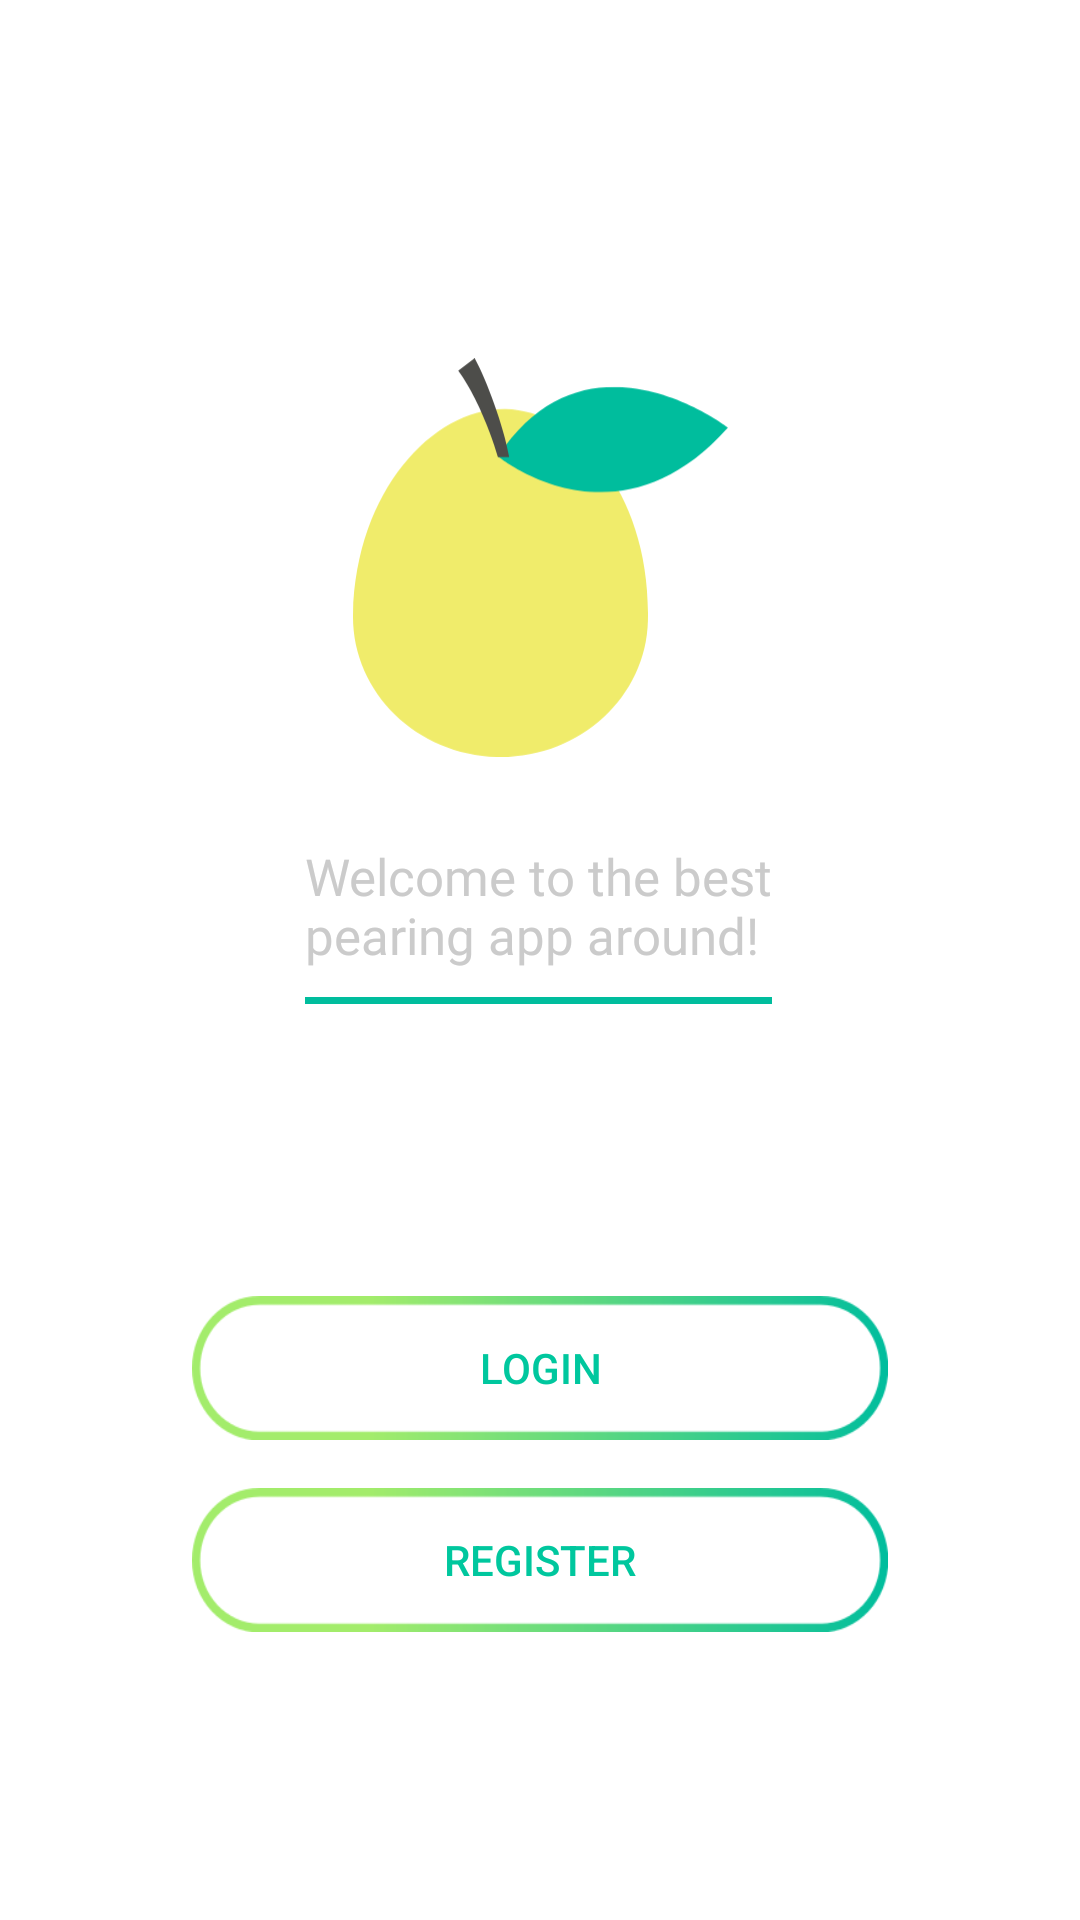

This screen was rendered from an Android layout file. Write that file and the resources it references.
<!-- AndroidManifest.xml: application theme AppTheme -->
<!-- res/layout/activity_welcome.xml -->
<?xml version="1.0" encoding="utf-8"?>
<android.support.constraint.ConstraintLayout xmlns:android="http://schemas.android.com/apk/res/android"
    xmlns:app="http://schemas.android.com/apk/res-auto"
    xmlns:tools="http://schemas.android.com/tools"
    android:layout_width="match_parent"
    android:layout_height="match_parent"
    tools:context="com.pear.rahulfakir.pear_android.WelcomeActivity">

    <Button
        android:id="@+id/WelcomeActivity_btnRegister"
        android:layout_width="0dp"
        android:layout_height="wrap_content"
        android:layout_marginBottom="96dp"
        android:layout_marginLeft="64dp"
        android:layout_marginRight="64dp"
        android:background="@drawable/pear_primary_button"
        android:text="@string/welcome_activity_register"
        android:textColor="@drawable/pear_primary_button_text"
        app:layout_constraintBottom_toBottomOf="parent"
        app:layout_constraintHorizontal_bias="0.497"
        app:layout_constraintLeft_toLeftOf="parent"
        app:layout_constraintRight_toRightOf="parent" />

    <Button
        android:id="@+id/WelcomeActivity_btnLogin"
        android:layout_width="0dp"
        android:layout_height="wrap_content"
        android:layout_marginBottom="16dp"
        android:layout_marginLeft="64dp"
        android:layout_marginRight="64dp"
        android:background="@drawable/pear_primary_button"
        android:text="@string/welcome_activity_login"
        android:textColor="@drawable/pear_primary_button_text"
        app:layout_constraintBottom_toTopOf="@+id/WelcomeActivity_btnRegister"
        app:layout_constraintHorizontal_bias="0.497"
        app:layout_constraintLeft_toLeftOf="parent"
        app:layout_constraintRight_toRightOf="parent" />

    <ImageView
        android:id="@+id/WelcomeActivity_imgPearLogo"
        android:layout_width="125dp"
        android:layout_height="wrap_content"
        android:layout_marginTop="96dp"
        android:contentDescription="@string/welcome_activity_content_description_pear_logo"
        app:layout_constraintLeft_toLeftOf="parent"
        app:layout_constraintRight_toRightOf="parent"
        app:layout_constraintTop_toTopOf="parent"
        app:srcCompat="@drawable/pear_logo" />

    <TextView
        android:id="@+id/WelcomeActivity_txtWelcomeText"
        android:layout_width="wrap_content"
        android:layout_height="wrap_content"
        android:layout_marginBottom="8dp"
        android:fontFamily="@font/gotham_rnd_medium"
        android:text="@string/welcome_activity_main_text"
        android:textColor="@color/textSecondary"
        android:textSize="17sp"
        app:layout_constraintBottom_toTopOf="@+id/WelcomeActivity_imgSeparator"
        app:layout_constraintHorizontal_bias="0.497"
        app:layout_constraintLeft_toLeftOf="parent"
        app:layout_constraintRight_toRightOf="parent"
        app:layout_constraintTop_toBottomOf="@+id/WelcomeActivity_imgPearLogo"
        app:layout_constraintVertical_bias="0.972" />

    <ImageView
        android:id="@+id/WelcomeActivity_imgSeparator"
        android:layout_width="0dp"
        android:layout_height="5dp"
        android:layout_marginBottom="96dp"
        android:contentDescription="@string/welcome_activity_content_description_separator"
        app:layout_constraintBottom_toTopOf="@+id/WelcomeActivity_btnLogin"
        app:layout_constraintEnd_toEndOf="@+id/WelcomeActivity_txtWelcomeText"
        app:layout_constraintHorizontal_bias="0.0"
        app:layout_constraintLeft_toLeftOf="parent"
        app:layout_constraintRight_toRightOf="parent"
        app:layout_constraintStart_toStartOf="@+id/WelcomeActivity_txtWelcomeText"
        app:srcCompat="@drawable/pear_separator" />
</android.support.constraint.ConstraintLayout>
<!-- resources referenced by this layout -->
<resources>
  <color name="textSecondary">#CBCBCB</color>
  <!-- drawable pear_logo: vector/xml drawable (drawable, 2053 chars, omitted) -->
  <!-- drawable pear_primary_button (drawable) -->
  <?xml version="1.0" encoding="utf-8"?>
  <selector xmlns:android="http://schemas.android.com/apk/res/android">
      <item android:drawable="@mipmap/pear_button_primary_selected"
          android:state_pressed="true"
          />
      <item android:drawable="@mipmap/pear_button_primary"
          android:state_pressed="false" />
  </selector>
  <!-- drawable pear_primary_button_text (drawable) -->
  <selector xmlns:android="http://schemas.android.com/apk/res/android">
      <item android:state_focused="true" android:state_pressed="false" android:color="@color/textPrimary" />
      <item android:state_focused="true" android:state_pressed="true" android:color="@color/white" />
      <item android:state_focused="false" android:state_pressed="true" android:color="@color/white" />
      <item android:color="@color/textPrimary" />
  </selector>
  <!-- drawable pear_separator (drawable) -->
  <?xml version="1.0" encoding="utf-8"?>
  
  <vector xmlns:android="http://schemas.android.com/apk/res/android"
      android:viewportWidth="110.0667"
      android:viewportHeight="1.763977"
      android:width="416dp"
      android:height="6.6669998dp">
      <group
          android:translateY="-295.236">
          <path
              android:pathData="M110.06666 297L0 297l0 -1.76398 110.06666 0z"
              android:fillColor="#00bd9d" />
      </group>
  </vector>
  <string name="welcome_activity_content_description_pear_logo">LogIn</string>
  <string name="welcome_activity_content_description_separator">LogIn</string>
  <string name="welcome_activity_login">LogIn</string>
  <string name="welcome_activity_main_text">Welcome to the best\npearing app around!</string>
  <string name="welcome_activity_register">Register</string>
  <style name="AppTheme" parent="Theme.AppCompat.NoActionBar">
          
          <item name="colorPrimary">@color/colorPrimary</item>
          <item name="colorPrimaryDark">@color/colorPrimaryDark</item>
          <item name="colorAccent">@color/colorAccent</item>
  
          <item name="android:windowBackground">@color/white</item>
      </style>
  <color name="textPrimary">#00C79E</color>
  <color name="white">#FFFFFF</color>
  <color name="colorPrimary">#00C79E</color>
  <color name="colorPrimaryDark">#303F9F</color>
  <color name="colorAccent">#FF4081</color>
</resources>
